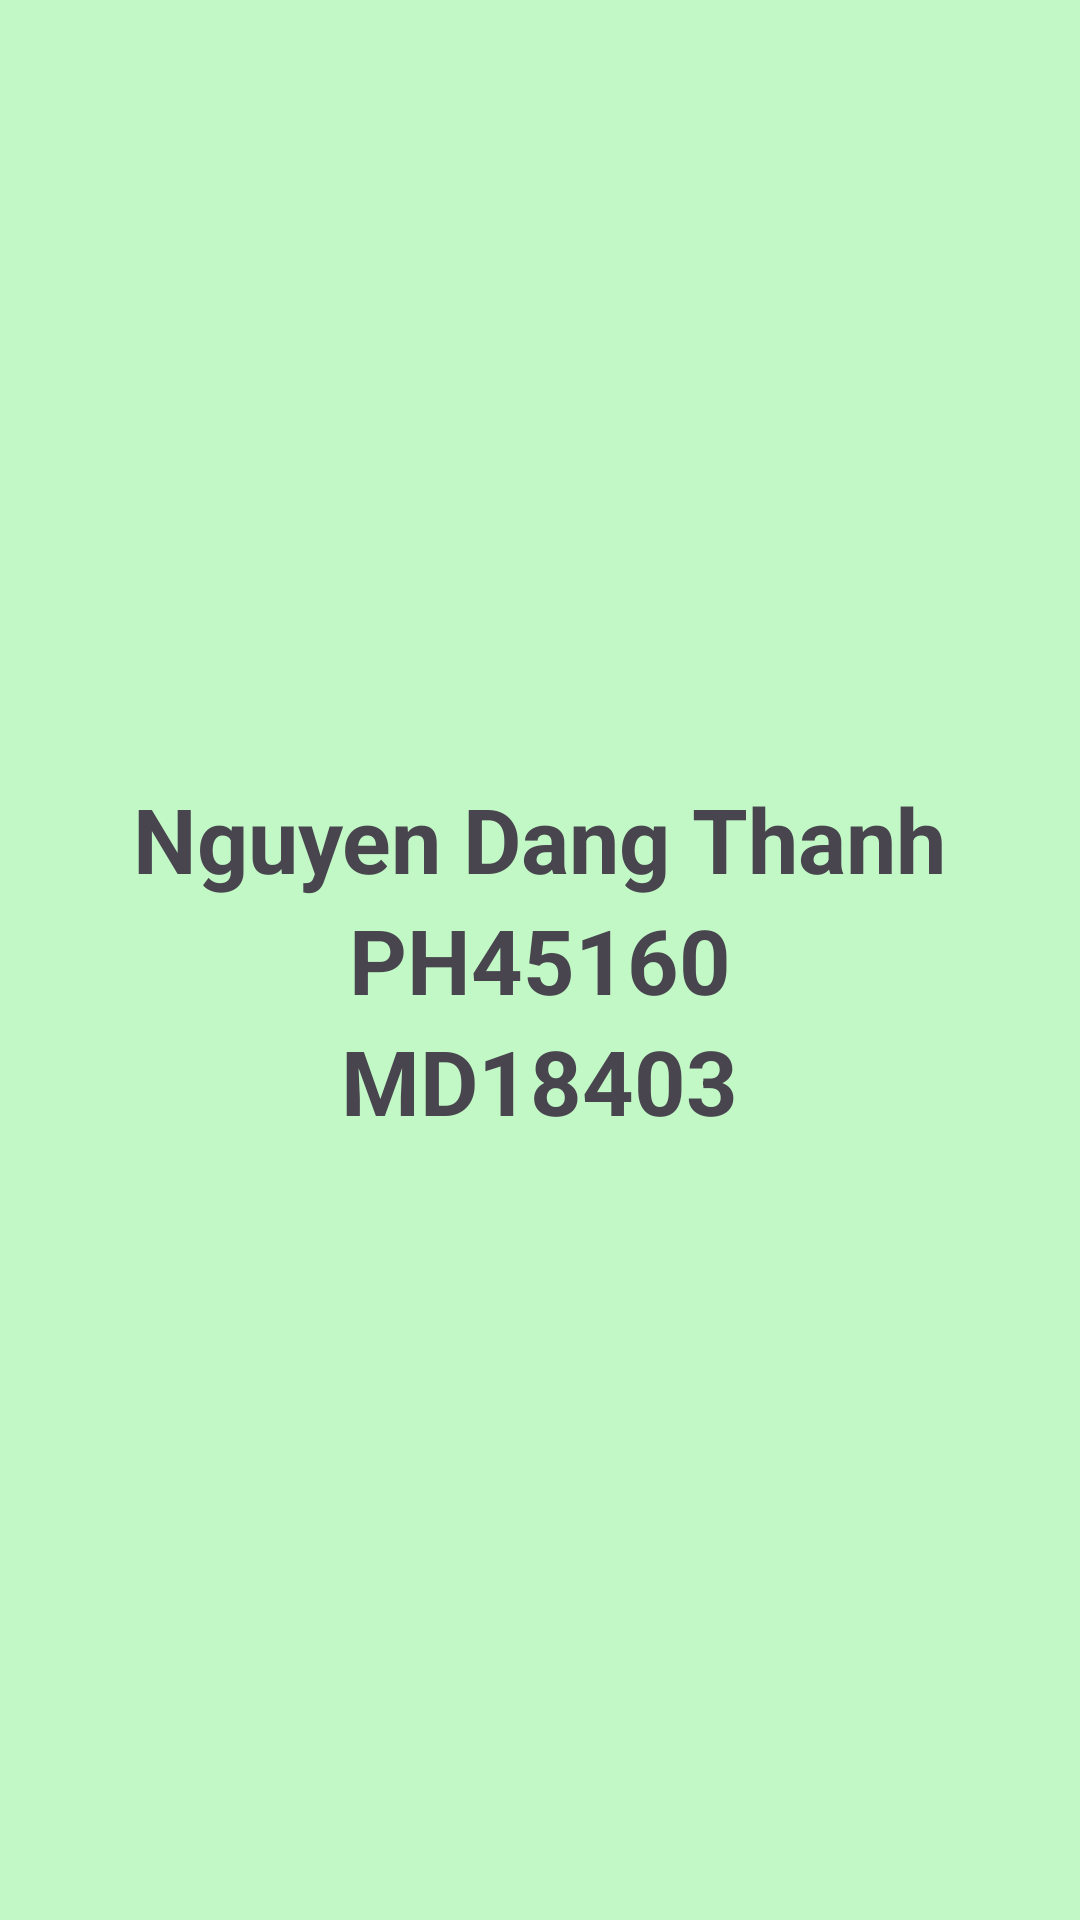

Write the Android layout XML for this screen, with the resource values it uses.
<!-- AndroidManifest.xml: application theme Theme.OntapAndroid2_4 -->
<!-- res/layout/tt_fragment.xml -->
<?xml version="1.0" encoding="utf-8"?>
<LinearLayout xmlns:android="http://schemas.android.com/apk/res/android"
    android:orientation="vertical"
    android:layout_width="match_parent"
    android:layout_height="match_parent"
    android:background="#B9ACF8AF"
    android:gravity="center">

    <TextView
        android:layout_width="wrap_content"
        android:layout_height="wrap_content"
        android:text="Nguyen Dang Thanh"
        android:textStyle="bold"
        android:textSize="30sp"/>

    <TextView
        android:layout_width="wrap_content"
        android:layout_height="wrap_content"
        android:text="PH45160"
        android:textStyle="bold"
        android:textSize="30sp"/>

    <TextView
        android:layout_width="wrap_content"
        android:layout_height="wrap_content"
        android:text="MD18403"
        android:textStyle="bold"
        android:textSize="30sp"/>

</LinearLayout>
<!-- resources referenced by this layout -->
<resources>
  <style name="Theme.OntapAndroid2_4" parent="Base.Theme.OntapAndroid2_4" />
  <style name="Base.Theme.OntapAndroid2_4" parent="Theme.Material3.DayNight.NoActionBar">
          
          
      </style>
</resources>
